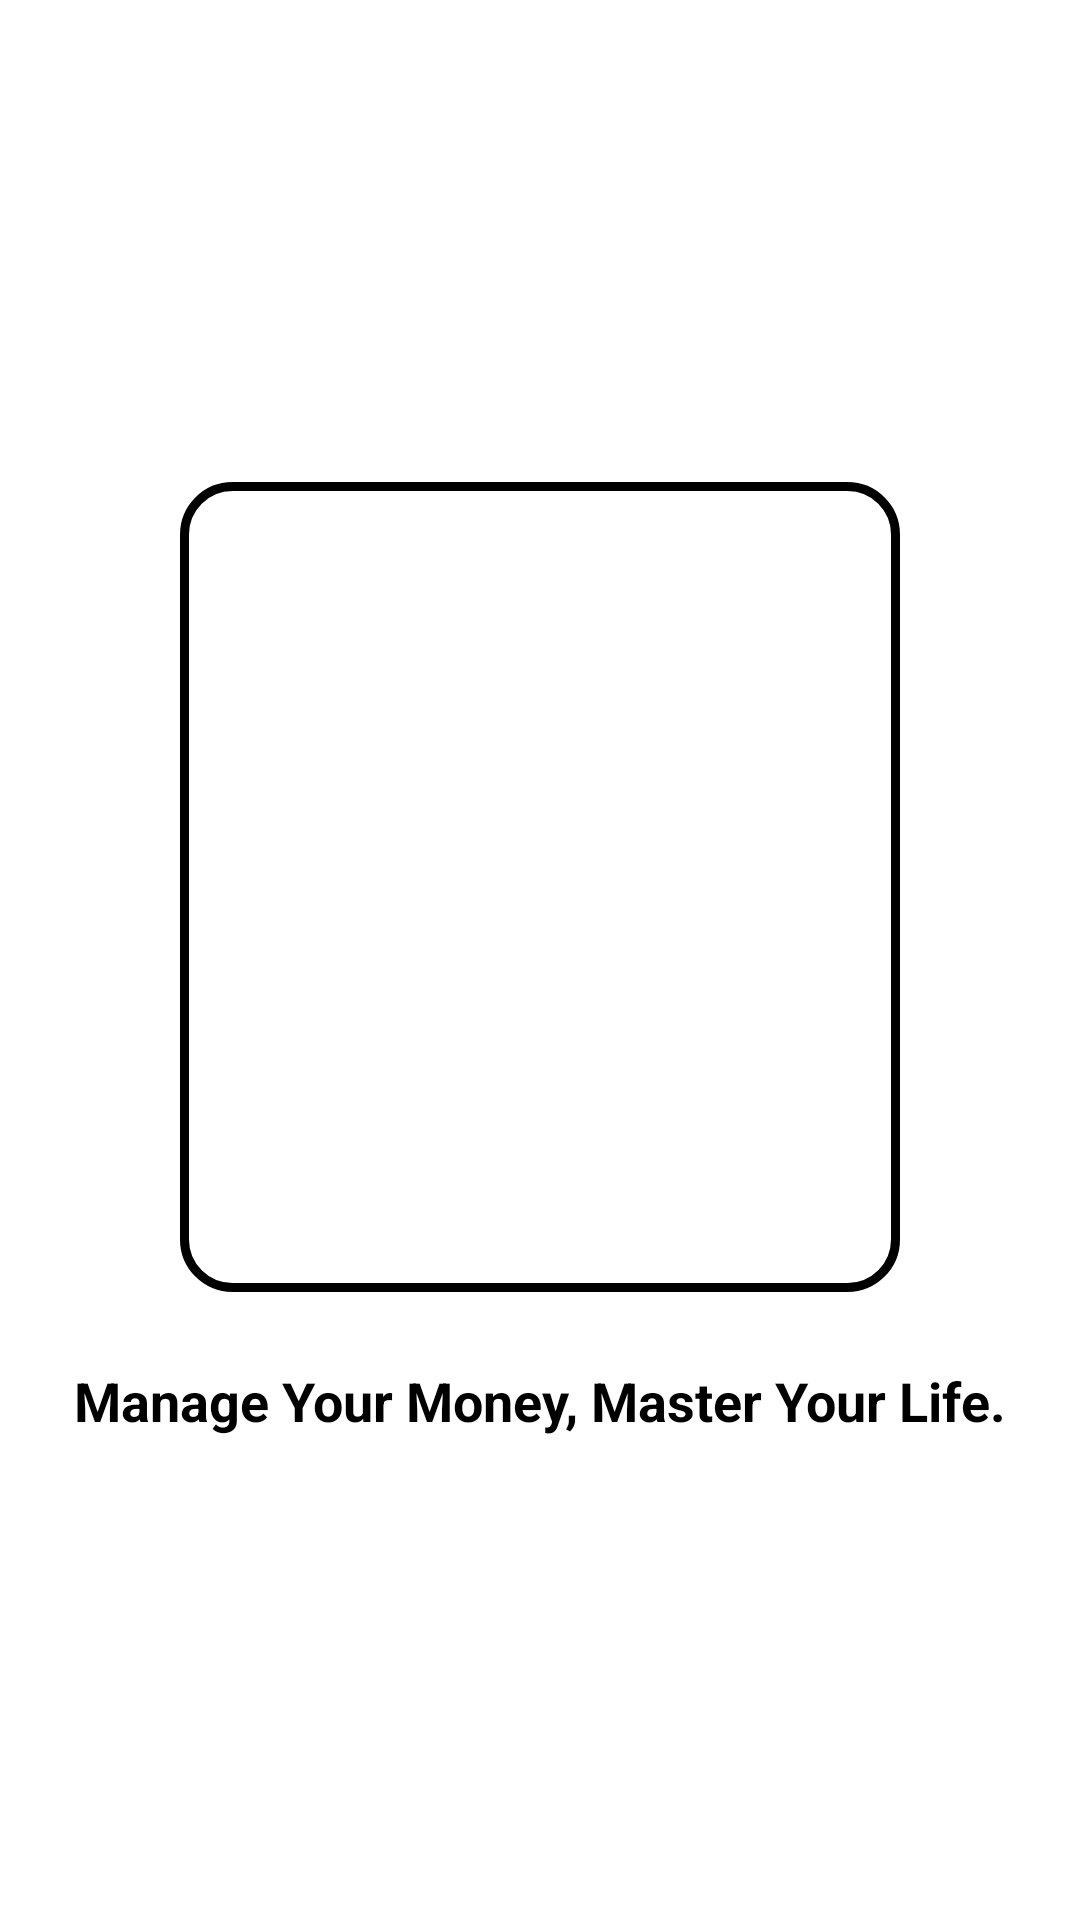

This screen was rendered from an Android layout file. Write that file and the resources it references.
<!-- AndroidManifest.xml: application theme Theme.FinanceTracker -->
<!-- res/layout/activity_launch.xml -->
<LinearLayout xmlns:android="http://schemas.android.com/apk/res/android"
    android:orientation="vertical"
    android:gravity="center"
    android:layout_width="match_parent"
    android:layout_height="match_parent"
    android:background="@color/white"
    android:padding="24dp">

    <FrameLayout
        android:layout_width="240dp"
        android:layout_height="270dp"
        android:background="@drawable/border_logo_background"
        android:padding="8dp">

        <ImageView
            android:layout_width="match_parent"
            android:layout_height="match_parent"
            android:src="@drawable/app_logo"
            android:scaleType="centerInside" />
    </FrameLayout>

    <TextView
        android:layout_width="wrap_content"
        android:layout_height="wrap_content"
        android:text="Manage Your Money, Master Your Life."
        android:textSize="18sp"
        android:textStyle="bold"
        android:textColor="@color/black"
        android:layout_marginTop="24dp"
        android:textAlignment="center"/>
</LinearLayout>
<!-- resources referenced by this layout -->
<resources>
  <!-- drawable border_logo_background (drawable) -->
  <shape xmlns:android="http://schemas.android.com/apk/res/android"
      android:shape="rectangle">
      <solid android:color="@android:color/white" />
      <stroke
          android:width="3dp"
          android:color="@color/black" />
      <corners android:radius="16dp" />
  </shape>
  <style name="Theme.FinanceTracker" parent="Theme.AppCompat.Light.DarkActionBar">
          
          <item name="colorPrimary">#6200EE</item>
          <item name="colorPrimaryDark">#3700B3</item>
          <item name="colorAccent">#03DAC5</item>
      </style>
  <!-- not gathered from this repository: default colours our renderer supplied (Android Studio template values) -->
  <color name="black">#FF000000</color>
  <color name="white">#FFFFFFFF</color>
</resources>
